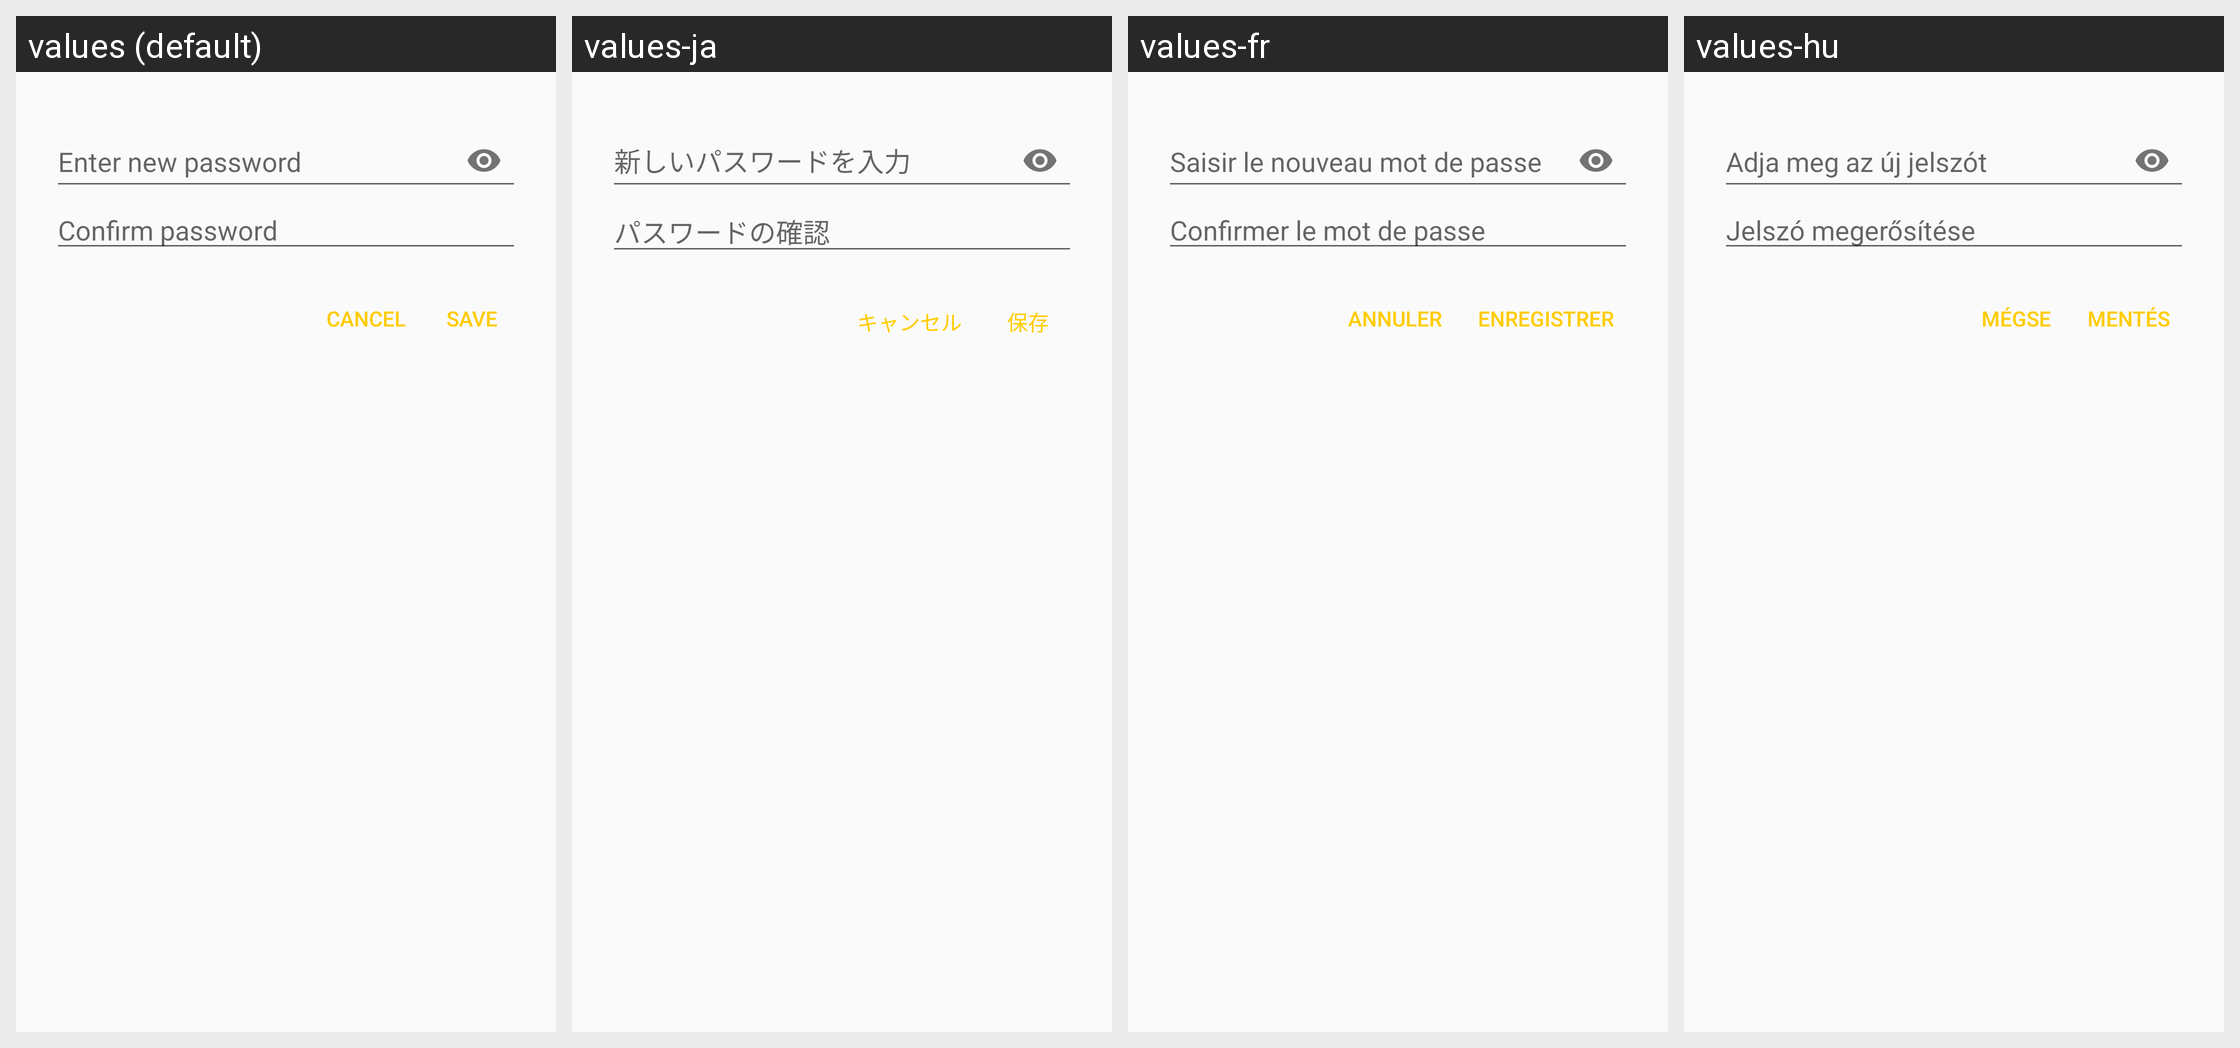

Translations of the strings shown on this Android screen, per locale in the grid:
Android screen res/layout/component_password.xml rendered under 4 locales, left to right: values (default), values-ja, values-fr, values-hu. Device: Nexus 5 (rendered at 1080×1920; each locale shown at half size, 540×960, under a caption strip naming it); theme AppTheme.
Other locales in the repository, not shown: values-ar, values-ar-rSA, values-ast, values-bg, values-bg-rBG, values-ca, values-ca-rES, values-cs, values-cs-rCZ, values-de, values-de-rDE, values-el, values-el-rGR, values-es, values-es-rES, values-eu, values-fa, values-fa-rIR, values-fr-rFR, values-gl, values-gl-rES, values-he, values-hi, values-hi-rIN, values-hu-rHU, values-in, values-it, values-it-rIT, values-iw, values-ja-rJP, values-ko-rKR, values-nb-rNO, values-nl, values-nl-rNL, values-no-rNO, values-pl, values-pl-rPL, values-pt-rBR, values-ru, values-ru-rRU, values-sk, values-sl, values-sl-rSI, values-sr, values-sv, values-sv-rSE, values-tr, values-tr-rTR, values-uk, values-uk-rUA, values-zh-rCN, values-zh-rTW.
Strings drawn on this screen, with the default value and each locale's value (text and hints the layout hard-codes, and strings that could not be matched under every locale, appear in the picture but are not listed):

settings_hint_password
  values: Enter new password
  values-ja: 新しいパスワードを入力
  values-fr: Saisir le nouveau mot de passe
  values-hu: Adja meg az új jelszót

settings_hint_password_confirm
  values: Confirm password
  values-ja: パスワードの確認
  values-fr: Confirmer le mot de passe
  values-hu: Jelszó megerősítése

button_cancel
  values: Cancel
  values-ja: キャンセル
  values-fr: Annuler
  values-hu: Mégse

button_save
  values: Save
  values-ja: 保存
  values-fr: Enregistrer
  values-hu: Mentés
